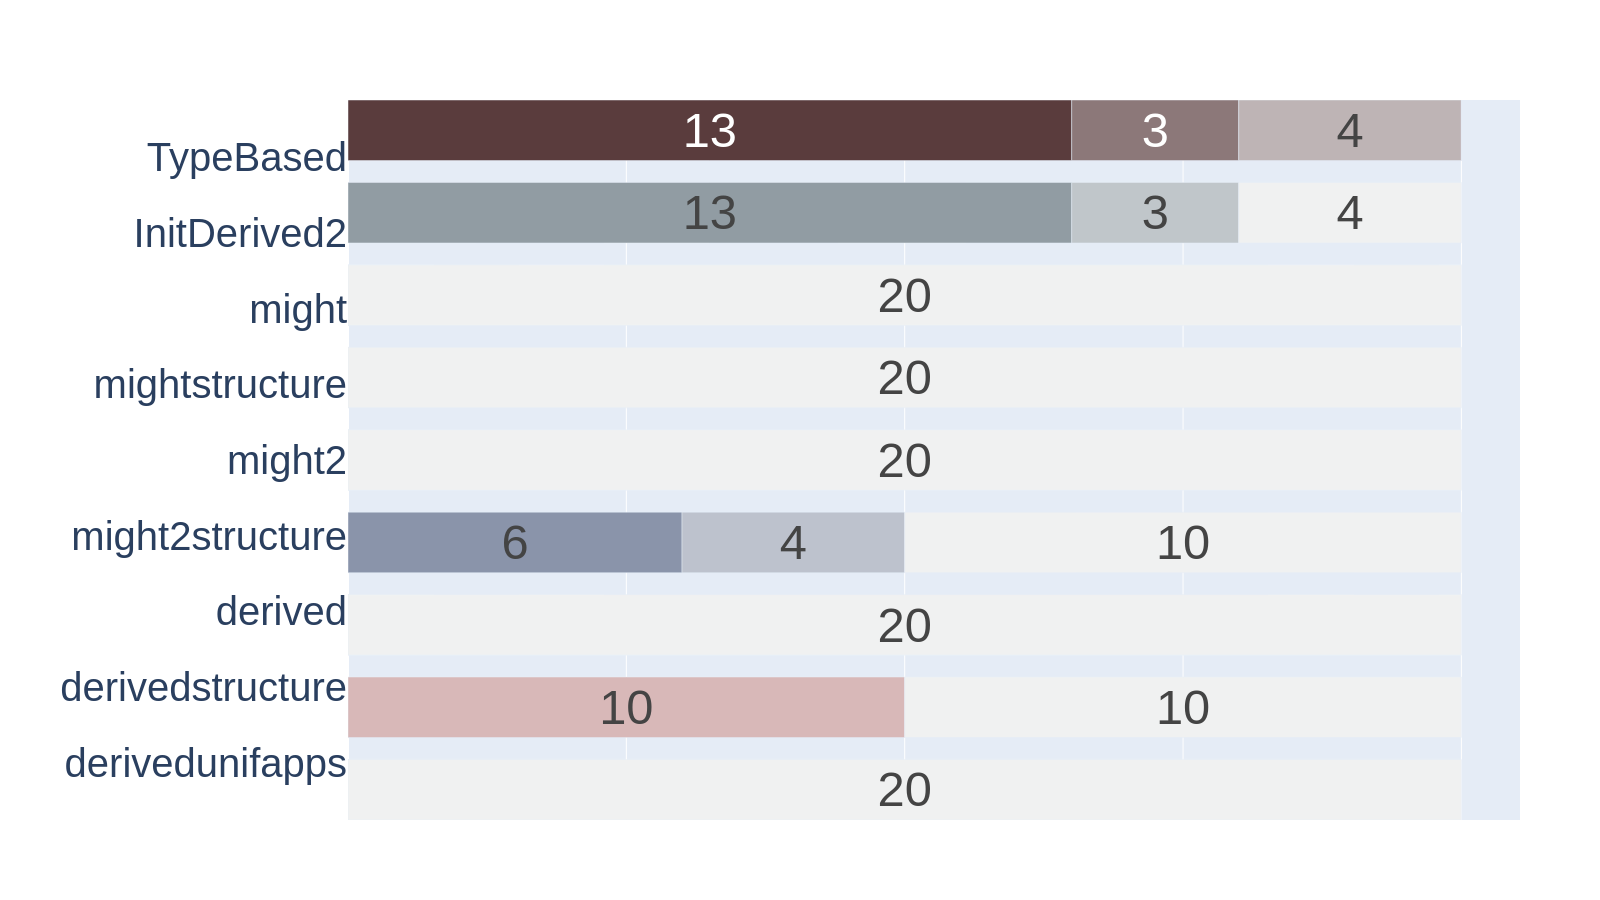

The file beside this chart, header and first rows:
TypeBasedGenerator	0	13	3	4	0
InitDerived2Generator	0	0	13	3	4
might2structureGenerator	0	0	6	4	10
derivedstructureGenerator	0	0	0	10	10
mightstructureGenerator	0	0	0	0	20
mightGenerator	0	0	0	0	20
might2Generator	0	0	0	0	20
derivedunifappsGenerator	0	0	0	0	20
derivedGenerator	0	0	0	0	20
